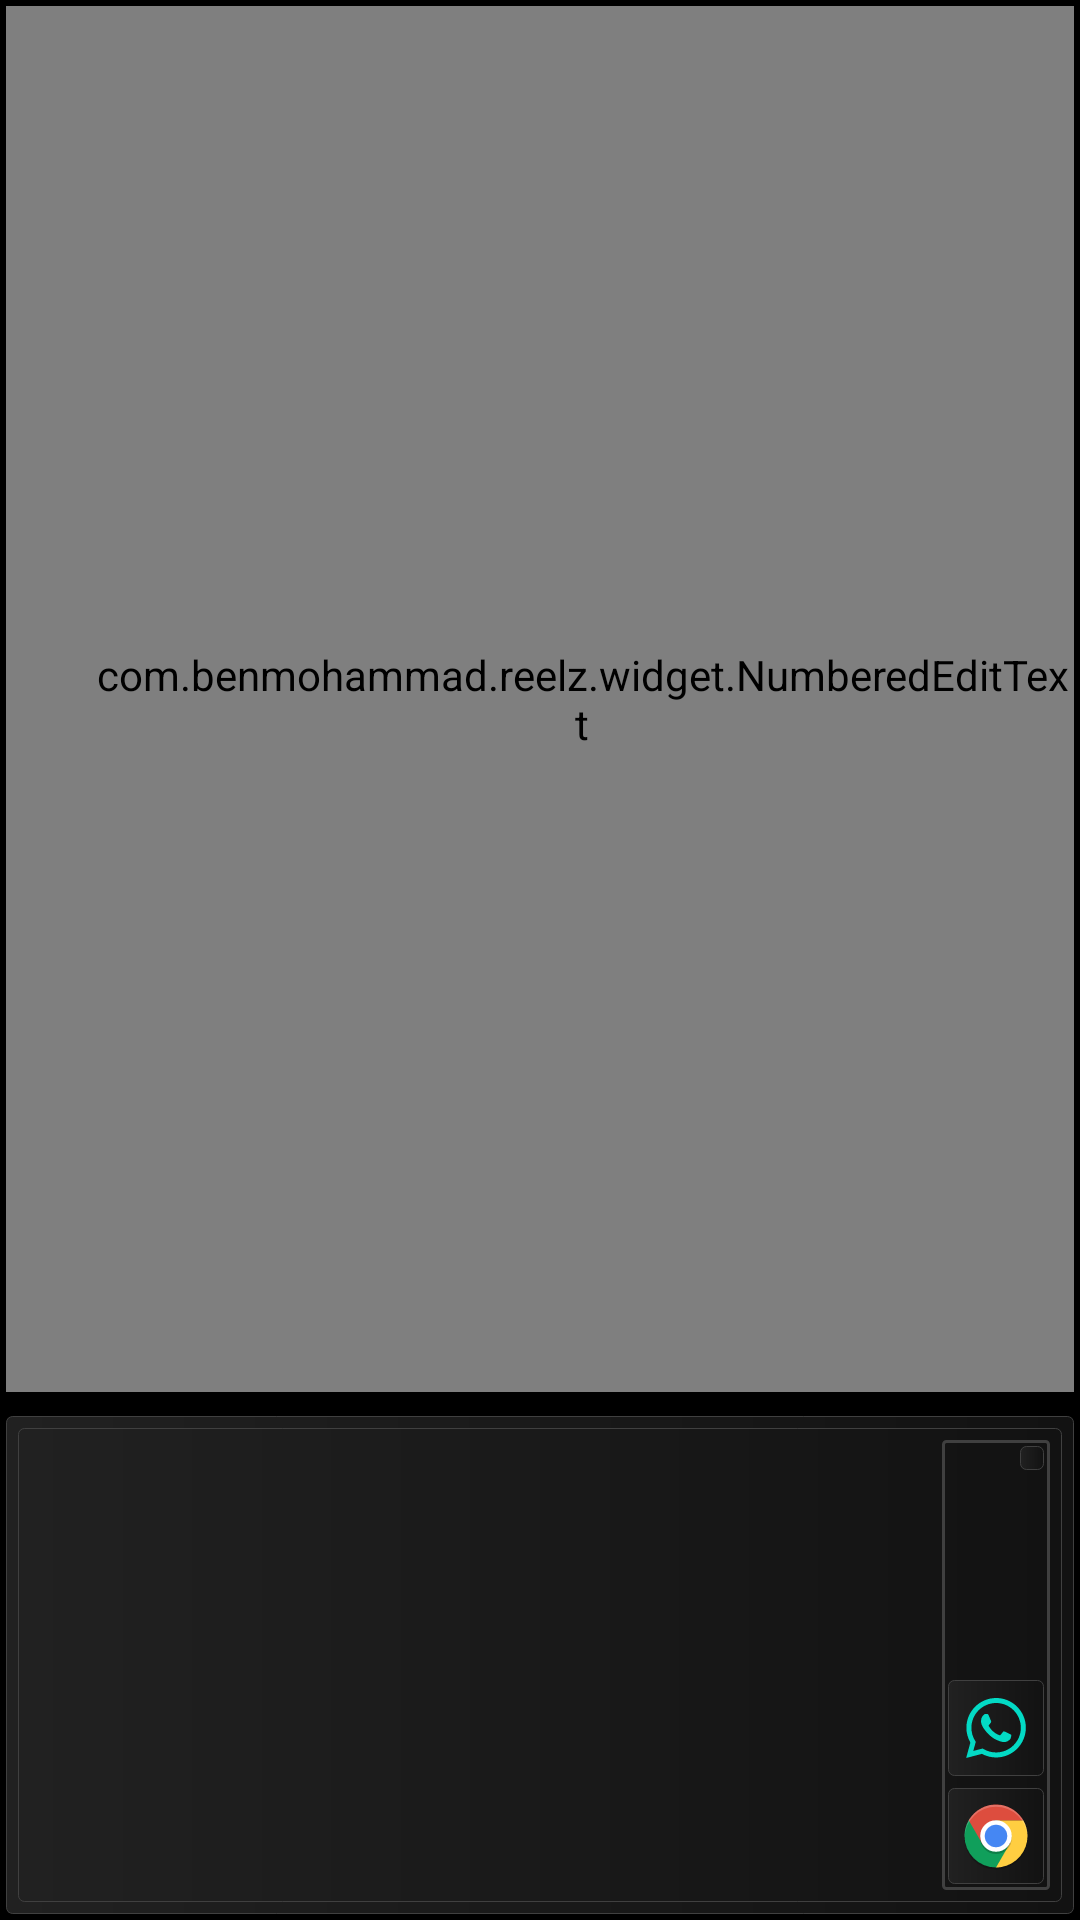

Android layout source for this screen:
<!-- AndroidManifest.xml: application theme AppTheme -->
<!-- res/layout/activity_main.xml -->
<?xml version="1.0" encoding="utf-8"?>
<RelativeLayout xmlns:android="http://schemas.android.com/apk/res/android"
    xmlns:app="http://schemas.android.com/apk/res-auto"
    android:layout_width="match_parent"
    android:layout_height="match_parent"
    android:background="#000"
    android:id="@+id/mainLayout"
    android:orientation="vertical"
    android:padding="2dp">


    <LinearLayout
        android:layout_width="match_parent"
        android:layout_height="match_parent"
        android:orientation="vertical">

        <ProgressBar
            android:padding="8dp"
            android:id="@+id/progress"
            android:layout_width="60dp"
            android:layout_height="60dp"
            android:layout_gravity="center"
            android:visibility="gone" />



        <com.benmohammad.reelz.widget.NumberedEditText
            android:id="@+id/codebox"
            android:layout_width="match_parent"
            android:layout_height="0dp"
            android:layout_alignBottom="@id/cardViewOutput"
            android:layout_alignParentTop="true"
            android:layout_marginBottom="8dp"
            android:layout_weight="14"
            android:background="#000"
            android:fontFamily="monospace"
            android:gravity="top|left"
            android:hint="Type Java code here...."
            android:inputType="textMultiLine|textNoSuggestions"
            android:paddingLeft="28dp"
            android:textColor="#fff"
            android:textColorHint="#D3D3D3"
            android:textSize="14sp"
            android:visibility="visible" />


        <androidx.cardview.widget.CardView

            android:id="@+id/cardViewOutput"
            android:layout_width="match_parent"
            android:layout_height="wrap_content"
            android:layout_alignParentBottom="true"
            android:layout_gravity="bottom"
            android:layout_weight="2"
            android:backgroundTint="#121212"
            android:gravity="bottom"
            app:cardElevation="2dp">


            <LinearLayout
                android:id="@+id/frameLayout"
                android:layout_width="match_parent"
                android:layout_height="match_parent"
                android:layout_gravity="bottom"
                android:background="@drawable/card_border"
                android:orientation="vertical"
                android:padding="2dp">

                <LinearLayout
                    android:layout_width="match_parent"
                    android:layout_height="match_parent"
                    android:layout_gravity="end"
                    android:layout_margin="2dp"
                    android:background="@drawable/card_border"
                    android:gravity="top"
                    android:orientation="horizontal"
                    android:padding="4dp">

                    <TextView
                        android:id="@+id/outputbox"
                        android:layout_width="match_parent"
                        android:layout_height="match_parent"
                        android:layout_gravity="bottom"
                        android:layout_weight="5"
                        android:fontFamily="monospace"
                        android:inputType="text|textMultiLine|textNoSuggestions"
                        android:text=""
                        android:textColor="#fff"
                        />

                    <LinearLayout
                        android:background="@drawable/output_left"
                        android:layout_width="wrap_content"
                        android:layout_height="match_parent"
                        android:orientation="vertical">

                        <ImageView
                            android:id="@+id/clearOutputBtn"
                            android:background="@drawable/card_border"
                            android:padding="4dp"
                            android:layout_margin="2dp"
                            android:layout_marginEnd="1dp"
                            android:layout_width="wrap_content"
                            android:layout_height="wrap_content"
                            android:layout_gravity="end|top"
                            android:clickable="true"
                            android:src="@drawable/clear" />


                        <LinearLayout
                            android:layout_width="wrap_content"
                            android:layout_height="match_parent"
                            android:layout_alignParentEnd="true"
                            android:layout_gravity="end|bottom"
                            android:gravity="bottom"
                            android:orientation="vertical"
                            android:visibility="visible">


                            <ImageView
                                android:id="@+id/shareWhatsAppBtn"
                                android:layout_width="wrap_content"
                                android:layout_height="wrap_content"
                                android:layout_gravity="end|bottom"
                                android:adjustViewBounds="true"
                                android:background="@drawable/card_border"
                                android:clickable="true"
                                android:contentDescription="Image"

                                android:src="@drawable/ic_whatsapp_icon"
                                android:padding="4dp"
                                android:layout_margin="2dp"
                                android:layout_marginEnd="1dp"
                                />


                            <ImageView
                                android:id="@+id/searchOutputGoogleBtn"
                                android:layout_width="wrap_content"
                                android:layout_height="wrap_content"
                                android:layout_gravity="bottom"
                                android:layout_margin="2dp"
                                android:layout_marginEnd="1dp"
                                android:background="@drawable/card_border"
                                android:clickable="true"
                                android:src="@drawable/gc"
                                android:padding="4dp"
                                 />

                        </LinearLayout>


                    </LinearLayout>

                </LinearLayout>
            </LinearLayout>
        </androidx.cardview.widget.CardView>
    </LinearLayout>
</RelativeLayout>
<!-- resources referenced by this layout -->
<resources>
  <!-- drawable card_border (drawable-v24) -->
  <?xml version="1.0" encoding="UTF-8"?>
  <ripple xmlns:android="http://schemas.android.com/apk/res/android"
      xmlns:tools="http://schemas.android.com/tools"
      android:color="@color/colorGrey"
      tools:ignore="NewApi">
      <item android:id="@android:id/background">
  
          <shape>
              <stroke android:width="0.0005dp" android:color="#404040" />
              <corners android:radius="2dp"/>
              <padding android:left="0dp" android:top="0dp"
                  android:right="0dp" android:bottom="0dp" />
              <gradient
                  android:startColor="#121212"
                  android:endColor="#212121"
                  android:angle="180"/>
          </shape>
  
      </item>
  </ripple>
  <!-- drawable gc: vector/xml drawable (drawable, 3433 chars, omitted) -->
  <!-- drawable ic_whatsapp_icon (drawable) -->
  <vector xmlns:android="http://schemas.android.com/apk/res/android"
      android:width="24dp"
      android:height="24dp"
      android:viewportWidth="24"
      android:viewportHeight="24">
    <path
        android:fillColor="#03DAC5"
        android:pathData="M12.04,2C6.58,2 2.13,6.45 2.13,11.91C2.13,13.66 2.59,15.36 3.45,16.86L2.05,22L7.3,20.62C8.75,21.41 10.38,21.83 12.04,21.83C17.5,21.83 21.95,17.38 21.95,11.92C21.95,9.27 20.92,6.78 19.05,4.91C17.18,3.03 14.69,2 12.04,2M12.05,3.67C14.25,3.67 16.31,4.53 17.87,6.09C19.42,7.65 20.28,9.72 20.28,11.92C20.28,16.46 16.58,20.15 12.04,20.15C10.56,20.15 9.11,19.76 7.85,19L7.55,18.83L4.43,19.65L5.26,16.61L5.06,16.29C4.24,15 3.8,13.47 3.8,11.91C3.81,7.37 7.5,3.67 12.05,3.67M8.53,7.33C8.37,7.33 8.1,7.39 7.87,7.64C7.65,7.89 7,8.5 7,9.71C7,10.93 7.89,12.1 8,12.27C8.14,12.44 9.76,14.94 12.25,16C12.84,16.27 13.3,16.42 13.66,16.53C14.25,16.72 14.79,16.69 15.22,16.63C15.7,16.56 16.68,16.03 16.89,15.45C17.1,14.87 17.1,14.38 17.04,14.27C16.97,14.17 16.81,14.11 16.56,14C16.31,13.86 15.09,13.26 14.87,13.18C14.64,13.1 14.5,13.06 14.31,13.3C14.15,13.55 13.67,14.11 13.53,14.27C13.38,14.44 13.24,14.46 13,14.34C12.74,14.21 11.94,13.95 11,13.11C10.26,12.45 9.77,11.64 9.62,11.39C9.5,11.15 9.61,11 9.73,10.89C9.84,10.78 10,10.6 10.1,10.45C10.23,10.31 10.27,10.2 10.35,10.04C10.43,9.87 10.39,9.73 10.33,9.61C10.27,9.5 9.77,8.26 9.56,7.77C9.36,7.29 9.16,7.35 9,7.34C8.86,7.34 8.7,7.33 8.53,7.33Z"/>
  </vector>
  
  
  
  
  <!-- drawable output_left (drawable) -->
  <?xml version="1.0" encoding="UTF-8"?>
  <shape xmlns:android="http://schemas.android.com/apk/res/android">
      <stroke android:width="1dp" android:color="#404040" />
      <corners android:radius="1dp"/>
      <padding android:left="0dp" android:top="0dp"
          android:right="0dp" android:bottom="0dp" />
  </shape>
  <style name="AppTheme" parent="Theme.AppCompat.Light.DarkActionBar">
          
          
          <item name="colorPrimary">@color/colorPrimary</item>
          <item name="colorPrimaryDark">@color/colorPrimaryDark</item>
          <item name="colorAccent">@color/colorAccent</item>
  
      </style>
  <color name="colorGrey">#9e9e9e</color>
  <color name="colorPrimary">#000</color>
  <color name="colorPrimaryDark">#000</color>
  <color name="colorAccent">#fff</color>
</resources>
